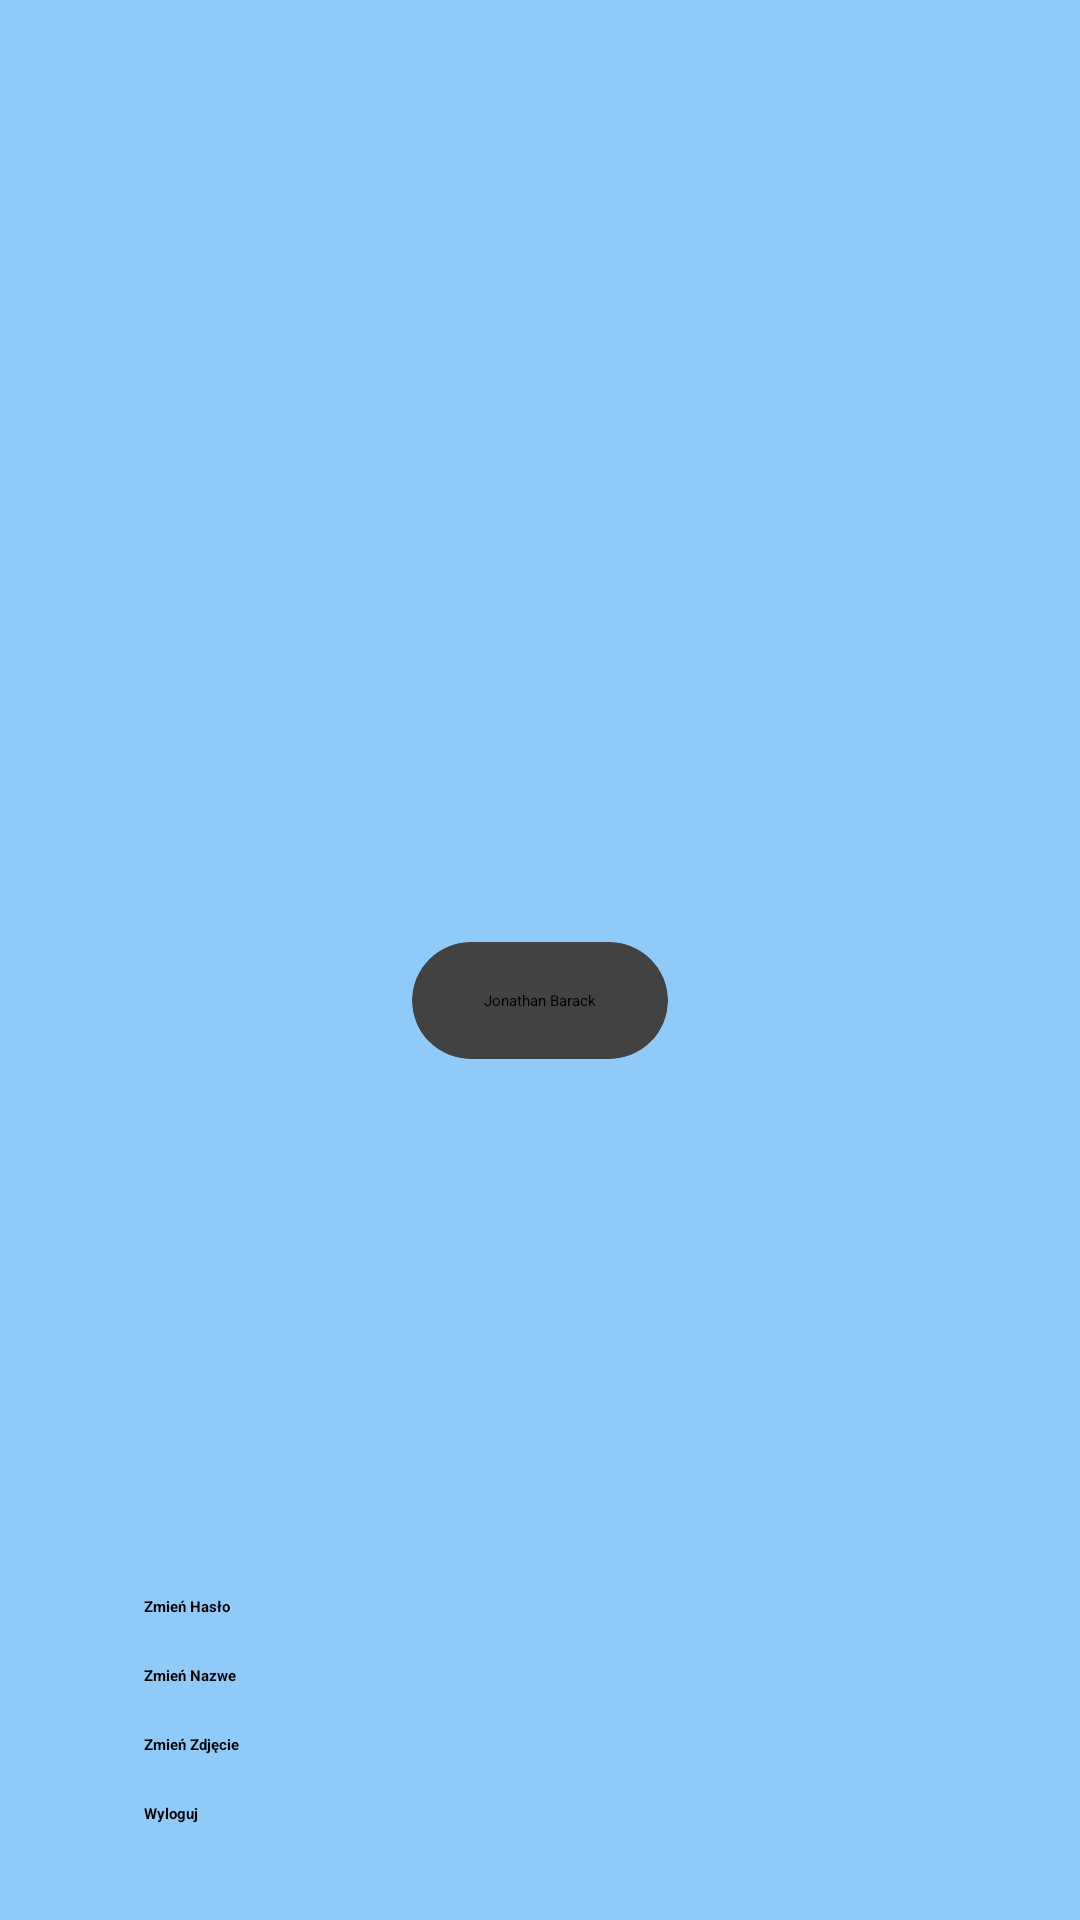

Write the Android layout XML for this screen, with the resource values it uses.
<!-- AndroidManifest.xml: application theme Theme.MyApplication -->
<!-- res/layout/activity_account.xml -->
<?xml version="1.0" encoding="utf-8"?>
<androidx.constraintlayout.widget.ConstraintLayout xmlns:android="http://schemas.android.com/apk/res/android"
    xmlns:app="http://schemas.android.com/apk/res-auto"
    xmlns:tools="http://schemas.android.com/tools"
    android:layout_width="match_parent"
    android:layout_height="match_parent"
    android:background="#90CAF9"
    tools:context=".AccountActivity">

    <Button
        android:id="@+id/logout_button"
        style="@style/login_fields"
        android:layout_width="wrap_content"
        android:layout_height="wrap_content"
        android:layout_gravity="bottom"
        android:layout_marginStart="32dp"
        android:layout_marginLeft="32dp"
        android:layout_marginEnd="32dp"
        android:layout_marginRight="32dp"
        android:layout_marginBottom="32dp"
        android:background="@drawable/rounded_button"
        android:onClick="logout"
        android:text="Wyloguj"
        android:textColor="@color/black"
        android:textStyle="bold"
        app:backgroundTint="#FFF59D"
        app:layout_constraintBottom_toBottomOf="parent"
        app:layout_constraintStart_toStartOf="parent" />

    <Button
        android:id="@+id/delete_button"
        style="@style/login_fields"
        android:layout_width="wrap_content"
        android:layout_height="wrap_content"
        android:layout_gravity="bottom"
        android:background="@drawable/rounded_button"
        android:onClick="delete"
        android:text="Usuń"
        android:textColor="@color/black"
        android:textStyle="bold"
        app:backgroundTint="#FFF59D"
        app:layout_constraintBottom_toBottomOf="@+id/logout_button"
        app:layout_constraintEnd_toEndOf="@+id/change_photo_button"
        app:layout_constraintTop_toTopOf="@+id/logout_button" />


    <Button
        android:id="@+id/change_photo_button"
        style="@style/login_fields"
        android:layout_width="match_parent"
        android:layout_height="wrap_content"
        android:layout_gravity="bottom"
        android:layout_marginStart="32dp"
        android:layout_marginLeft="32dp"
        android:layout_marginEnd="32dp"
        android:layout_marginRight="32dp"
        android:layout_marginBottom="16dp"
        android:background="@drawable/rounded_button"
        android:text="Zmień Zdjęcie"
        android:textColor="@color/black"
        android:textStyle="bold"
        app:backgroundTint="#FFF59D"
        app:layout_constraintBottom_toTopOf="@+id/logout_button"
        app:layout_constraintEnd_toEndOf="parent"
        app:layout_constraintStart_toStartOf="parent"
        android:onClick="addPhoto"/>


    <Button
        android:id="@+id/change_name_button"
        style="@style/login_fields"
        android:layout_width="match_parent"
        android:layout_height="wrap_content"
        android:layout_gravity="bottom"
        android:layout_marginStart="32dp"
        android:layout_marginLeft="32dp"
        android:layout_marginEnd="32dp"
        android:layout_marginRight="32dp"
        android:layout_marginBottom="16dp"
        android:background="@drawable/rounded_button"
        android:onClick="changeUsername"
        android:text="Zmień Nazwe"
        android:textColor="@color/black"
        android:textStyle="bold"
        app:backgroundTint="#FFF59D"
        app:layout_constraintBottom_toTopOf="@+id/change_photo_button"
        app:layout_constraintEnd_toEndOf="parent"
        app:layout_constraintStart_toStartOf="parent" />

    <Button
        android:id="@+id/change_password_button"
        style="@style/login_fields"
        android:layout_width="match_parent"
        android:layout_height="wrap_content"
        android:layout_gravity="bottom"
        android:layout_marginStart="32dp"
        android:layout_marginLeft="32dp"
        android:layout_marginEnd="32dp"
        android:layout_marginRight="32dp"
        android:layout_marginBottom="16dp"
        android:background="@drawable/rounded_button"
        android:onClick="changePassword"
        android:text="Zmień Hasło"
        android:textColor="@color/black"
        android:textStyle="bold"
        app:backgroundTint="#FF98A4"
        app:layout_constraintBottom_toTopOf="@+id/change_name_button"
        app:layout_constraintEnd_toEndOf="parent"
        app:layout_constraintHorizontal_bias="0.0"
        app:layout_constraintStart_toStartOf="parent" />

    <ImageView
        android:id="@+id/avatar_image"
        android:layout_width="250dp"
        android:layout_height="250dp"
        android:layout_margin="32dp"
        android:scaleType="fitXY"
        app:layout_constraintEnd_toEndOf="parent"
        app:layout_constraintStart_toStartOf="parent"
        app:layout_constraintTop_toTopOf="parent"
        android:src="@drawable/account"/>



































    <LinearLayout
        android:id="@+id/linearLayout5"
        android:layout_width="match_parent"
        android:layout_height="wrap_content"
        android:layout_marginTop="32dp"
        android:orientation="vertical"
        app:layout_constraintEnd_toEndOf="parent"
        app:layout_constraintStart_toStartOf="parent"
        app:layout_constraintTop_toBottomOf="@+id/avatar_image">

        <androidx.cardview.widget.CardView
            android:layout_width="wrap_content"
            android:layout_height="wrap_content"
            android:layout_gravity="center_horizontal"
            app:cardCornerRadius="40dp">

            <TextView
                android:id="@+id/username"
                android:layout_width="wrap_content"
                android:layout_height="wrap_content"
                android:layout_gravity="center_horizontal"
                android:paddingLeft="24dp"
                android:paddingTop="16dp"
                android:paddingRight="24dp"
                android:paddingBottom="16dp"
                android:text="Jonathan Barack"
                android:textAppearance="@style/TextAppearance.AppCompat.Display1" />
        </androidx.cardview.widget.CardView>

    </LinearLayout>

</androidx.constraintlayout.widget.ConstraintLayout>
<!-- resources referenced by this layout -->
<resources>
  <style name="login_fields">
          <item name="android:layout_marginTop">4dp</item>
          <item name="android:layout_marginBottom">4dp</item>
          <item name="android:paddingLeft">16dp</item>
          <item name="android:paddingRight">16dp</item>
          <item name="android:paddingStart">16dp</item>
          <item name="android:paddingEnd">16dp</item>
      </style>
  <!-- not gathered from this repository: default colours our renderer supplied (Android Studio template values) -->
  <color name="black">#FF000000</color>
</resources>
